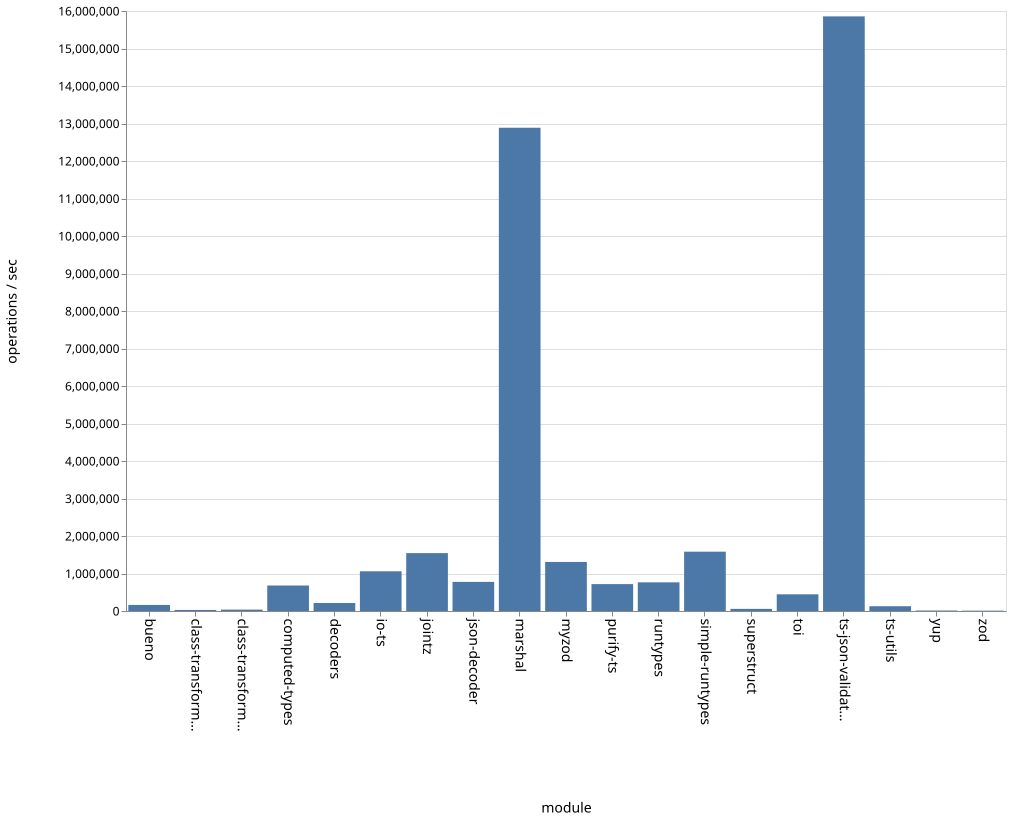

Values plotted in this chart, from the file beside it:
name, ops
bueno, 161576
class-transformer-validator-async, 27459
class-transformer-validator-sync, 37036
computed-types, 679824
decoders, 213032
io-ts, 1059033
jointz, 1543881
json-decoder, 776724
marshal, 12886806
myzod, 1308050
purify-ts, 717335
runtypes, 764702
simple-runtypes, 1582209
superstruct, 56697
toi, 444946
ts-json-validator, 15856527
ts-utils, 127223
yup, 13215
zod, 9031
